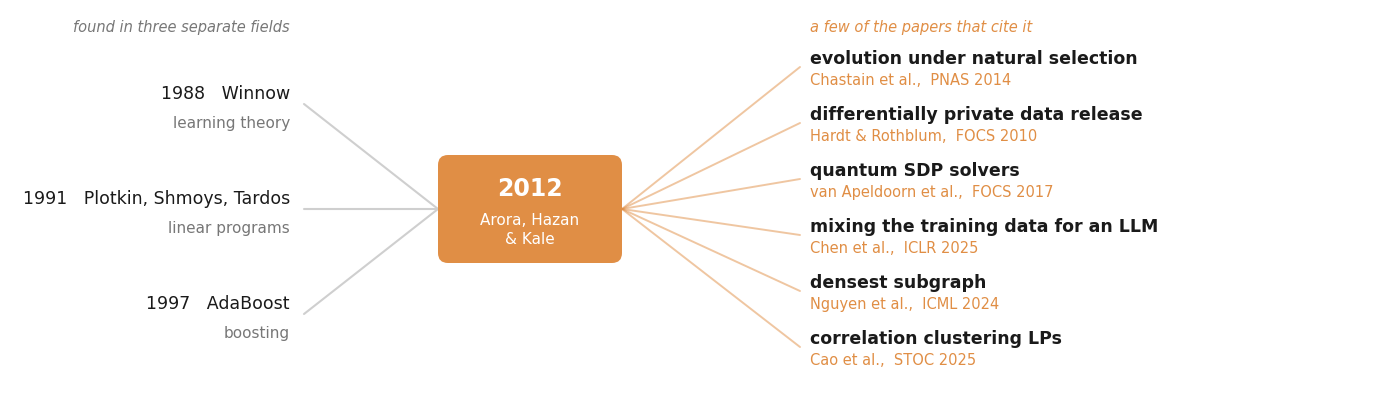

Reproduce this figure in Python. (Note: this script raises an exception after producing the figure.)
import matplotlib
matplotlib.use("Agg")
import matplotlib.pyplot as plt
from matplotlib.patches import FancyBboxPatch
import numpy as np
from pathlib import Path
plt.rcParams["font.family"] = ["Carlito", "Calibri", "DejaVu Sans"]   # Carlito = metric-compatible Calibri

# Left  : the rediscoveries the talk covered -- separate fields, no cross-citation.
# Centre: the 2012 survey, the paper that noticed they were one algorithm.
# Right : real papers that cite it, pulled from its citation list, 2010-2025.

BLACK  = "#1a1a1a"
ORANGE = "#E08E45"
GREY   = "#777777"
LGREY  = "#cfcfcf"

before = [
    ("1988", "Winnow", "learning theory"),
    ("1991", "Plotkin, Shmoys, Tardos", "linear programs"),
    ("1997", "AdaBoost", "boosting"),
]
after = [
    ("evolution under natural selection", "Chastain et al.,  PNAS 2014"),
    ("differentially private data release", "Hardt & Rothblum,  FOCS 2010"),
    ("quantum SDP solvers", "van Apeldoorn et al.,  FOCS 2017"),
    ("mixing the training data for an LLM", "Chen et al.,  ICLR 2025"),
    ("densest subgraph", "Nguyen et al.,  ICML 2024"),
    ("correlation clustering LPs", "Cao et al.,  STOC 2025"),
    
]

fig = plt.figure(figsize=(13.6, 4.0), dpi=200)
ax = fig.add_axes([0, 0, 1, 1])
ax.set_xlim(0, 13.6)
ax.set_ylim(0, 4.0)
ax.axis("off")

CX, CY = 5.20, 2.00
LX, RX = 2.80, 8.00          # where the lines start / end

yb = np.linspace(3.05, 0.95, len(before))
for (yr, who, what), y in zip(before, yb):
    ax.plot([LX + 0.14, CX - 0.92], [y, CY], color=LGREY, lw=1.5, zorder=1,
            solid_capstyle="round")
    ax.text(LX, y + 0.11, f"{yr}   {who}", ha="right", va="center",
            fontsize=12.5, color=BLACK)
    ax.text(LX, y - 0.19, what, ha="right", va="center",
            fontsize=11, color=GREY)

ya = np.linspace(3.42, 0.62, len(after))
for (topic, cite), y in zip(after, ya):
    ax.plot([CX + 0.92, RX - 0.10], [CY, y], color=ORANGE, lw=1.4, alpha=0.5,
            zorder=1, solid_capstyle="round")
    ax.text(RX, y + 0.085, topic, ha="left", va="center",
            fontsize=12.5, color=BLACK, fontweight="bold")
    ax.text(RX, y - 0.125, cite, ha="left", va="center",
            fontsize=10.5, color=ORANGE)

box = FancyBboxPatch((CX - 0.90, CY - 0.52), 1.80, 1.04,
                     boxstyle="round,pad=0.02,rounding_size=0.10",
                     facecolor=ORANGE, edgecolor="none", zorder=3)
ax.add_patch(box)
ax.text(CX, CY + 0.21, "2012", ha="center", va="center",
        fontsize=17, color="white", fontweight="bold", zorder=4)
ax.text(CX, CY - 0.20, "Arora, Hazan\n& Kale", ha="center", va="center",
        fontsize=11, color="white", linespacing=1.35, zorder=4)

ax.text(LX, 3.82, "found in three separate fields",
        ha="right", va="center", fontsize=10.5, color=GREY, style="italic")
ax.text(RX, 3.82, "a few of the papers that cite it",
        ha="left", va="center", fontsize=10.5, color=ORANGE, style="italic")

fig.savefig(str(Path(__file__).with_suffix(".png")), dpi=200, facecolor="white",
            bbox_inches="tight", pad_inches=0.06)
print("ok")
